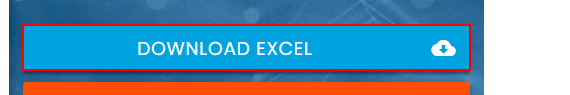
Task: The goal of this challenge is to create a workflow that will input data from a spreadsheet into the form fields on the screen.
Workflow: Main

Step 1: click on the link 'Download Excel cloud_download'

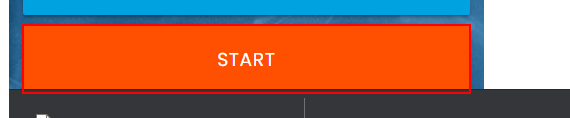
Step 2: click on the button

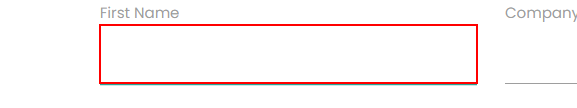
Step 3: type [CurrentRow(0).ToString] into the text box

Step 4: Find Element 'LABEL' on the label 'First Name' (no picture)

Step 5: type [CurrentRow(1).ToString] into the text box (same screen as step 3)

Step 6: Find Element 'LABEL' on the label 'Last Name' (no picture)

Step 7: type [CurrentRow(2).ToString] into the text box (same screen as step 3)

Step 8: Find Element 'LABEL' on the label 'Company Name' (no picture)

Step 9: type [CurrentRow(3).ToString] into the text box (same screen as step 3)

Step 10: Find Element 'LABEL' on the label 'Role in Company' (no picture)

Step 11: type [CurrentRow(4).ToString] into the text box (same screen as step 3)

Step 12: Find Element 'LABEL' on the label 'Address' (no picture)

Step 13: type [CurrentRow(5).ToString] into the text box (same screen as step 3)

Step 14: Find Element 'LABEL' on the label 'Email' (no picture)

Step 15: type [CurrentRow(6).ToString] into the text box (same screen as step 3)
